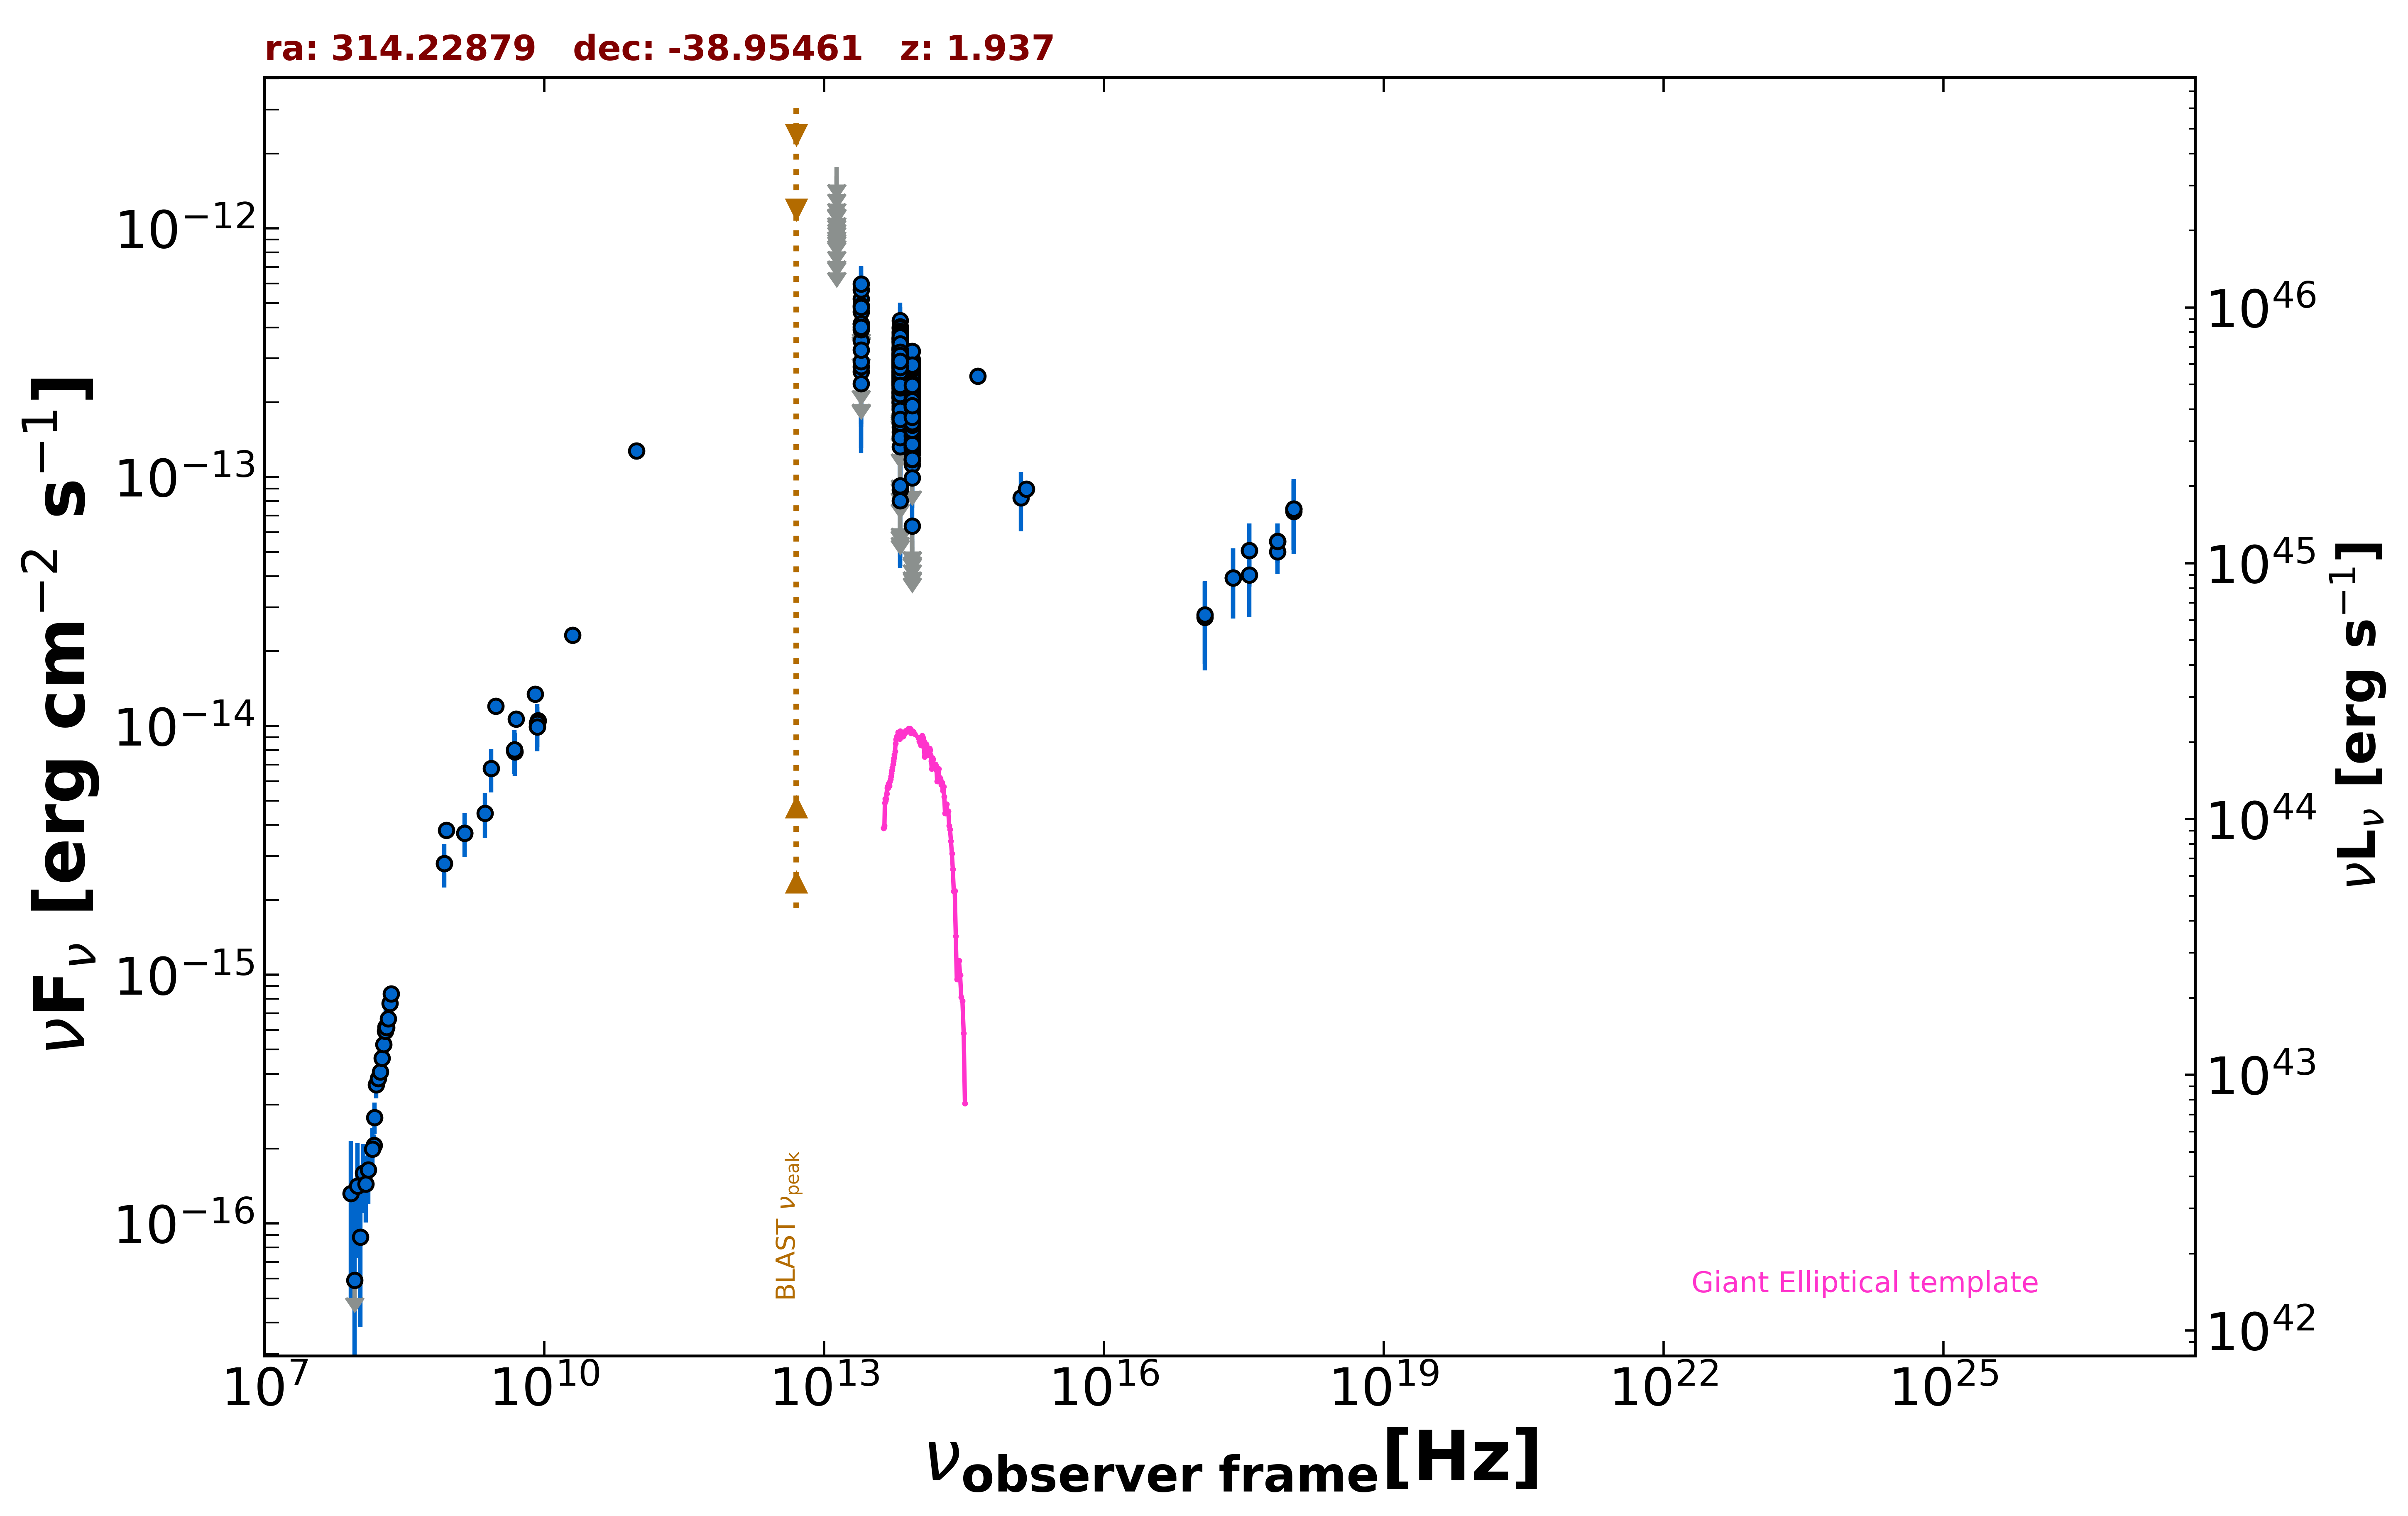

Data behind this chart, as committed beside it:
freq., flux, err_flux, MJD_start, MJD_end, flag, catalog, reference
1.400e+09, 3.710e-15, 1.120e-16, 55000, 55000, , NVSS, Condon et al. 1998  AJ  115  1693
8.870e+08, 3.814e-15, 2.715e-16, 55000, 55000, , RACS, Hale et al. 2021  PASA  38  e058
8.430e+08, 2.798e-15, 8.400e-17, 55000, 55000, , SUMSS, Manch et al. 2003  MNRAS  342  1117
3.000e+09, 1.199e-14, 9.000e-17, 55000, 55000, , VLASSQL, Gordon et al. 2021  ApJS  255  30
2.418e+17, 3.936e-14, 1.235e-14, 55095, 55102, , 1OUSX, Giommi et al. in preparation
3.627e+17, 5.076e-14, 1.448e-14, 55095, 55102, , 1OUSX, Giommi et al. in preparation
7.253e+17, 5.513e-14, 1.000e-14, 55095, 55102, , 1OUSX, Giommi et al. in preparation
1.088e+18, 7.458e-14, 2.372e-14, 55095, 55102, , 1OUSX, Giommi et al. in preparation
7.253e+17, 5.019e-14, 9.390e-15, 55000, 55000, , 2SXPS, Evans et al. 2020  ApJS  247  54
1.209e+17, 2.731e-14, 1.061e-14, 55000, 55000, , 2SXPS, Evans et al. 2020  ApJS  247  54
3.627e+17, 4.038e-14, 1.309e-14, 55000, 55000, , 2SXPS, Evans et al. 2020  ApJS  247  54
1.088e+18, 7.285e-14, 2.384e-14, 55000, 55000, , 2SXPS, Evans et al. 2020  ApJS  247  54
1.500e+08, 2.061e-16, 2.160e-17, 55000, 55000, , TGSS150, Intema et al. 2017  A&A  598  A781
5.000e+09, 1.065e-14, 5.500e-16, 55000, 55000, , AT20G, Murphy et al. 2010  MNRAS  402  2403
8.000e+09, 1.344e-14, 7.200e-16, 55000, 55000, , AT20G, Murphy et al. 2010  MNRAS  402  2403
2.000e+10, 2.320e-14, 1.200e-15, 55000, 55000, , AT20G, Murphy et al. 2010  MNRAS  402  2403
4.800e+09, 8.016e-15, 3.360e-16, 55000, 55000, , ATPMN, McConnell et al. 2012  MNRAS  422  1527
8.600e+09, 1.049e-14, 9.470e-16, 55000, 55000, , ATPMN, McConnell et al. 2012  MNRAS  422  1527
8.400e+09, 9.946e-15, 0.000e+00, 55000, 55000, , CRATES, Healey et al. 2007  ApJS  171  61
4.800e+09, 7.920e-15, 5.760e-16, 55000, 55000, , PMN, Griffith et al. 1993-1996  VizieR  VIII/…
9.744e+10, 1.276e-13, 9.750e-15, 56912, 56912, , ALMA, Bonato et al. 2019  MNRAS  485  1188
8.817e+13, 2.092e-13, 2.350e-15, 55000, 55000, , UNWISE, Schlafly et al. 2019  ApJS  240  30
6.517e+13, 2.696e-13, 3.750e-15, 55000, 55000, , UNWISE, Schlafly et al. 2019  ApJS  240  30
8.817e+13, 2.227e-13, 8.000e-15, 55000, 55000, , WISE, Wright et al. 2010  AJ  140  1868
6.517e+13, 2.977e-13, 1.070e-14, 55000, 55000, , WISE, Wright et al. 2010  AJ  140  1868
2.498e+13, 3.535e-13, 3.845e-14, 55000, 55000, , WISE, Wright et al. 2010  AJ  140  1868
1.363e+13, 3.760e-13, 1.362e-13, 55000, 55000, , WISE, Wright et al. 2010  AJ  140  1868
8.817e+13, 2.251e-13, 2.580e-14, 57318, 57318, , NEOWISE, Mainzer et al. 2014  ApJ  792  30
6.517e+13, 2.975e-13, 5.820e-14, 57318, 57318, , NEOWISE, Mainzer et al. 2014  ApJ  792  30
8.817e+13, 1.986e-13, 2.605e-14, 57317, 57317, , NEOWISE, Mainzer et al. 2014  ApJ  792  30
6.517e+13, 2.849e-13, 5.755e-14, 57317, 57317, , NEOWISE, Mainzer et al. 2014  ApJ  792  30
8.817e+13, 2.140e-13, 3.640e-14, 57318, 57318, , NEOWISE, Mainzer et al. 2014  ApJ  792  30
6.517e+13, 2.181e-13, 5.520e-14, 57318, 57318, , NEOWISE, Mainzer et al. 2014  ApJ  792  30
8.817e+13, 2.382e-13, 3.700e-14, 57318, 57318, , NEOWISE, Mainzer et al. 2014  ApJ  792  30
6.517e+13, 2.797e-13, 4.975e-14, 57318, 57318, , NEOWISE, Mainzer et al. 2014  ApJ  792  30
8.817e+13, 1.691e-13, 2.340e-14, 57315, 57315, , NEOWISE, Mainzer et al. 2014  ApJ  792  30
6.517e+13, 3.061e-13, 3.615e-14, 57315, 57315, , NEOWISE, Mainzer et al. 2014  ApJ  792  30
8.817e+13, 2.648e-13, 2.560e-14, 57317, 57317, , NEOWISE, Mainzer et al. 2014  ApJ  792  30
6.517e+13, 2.378e-13, 5.140e-14, 57317, 57317, , NEOWISE, Mainzer et al. 2014  ApJ  792  30
8.817e+13, 1.398e-13, 3.300e-14, 57315, 57315, , NEOWISE, Mainzer et al. 2014  ApJ  792  30
6.517e+13, 2.967e-13, 4.830e-14, 57315, 57315, , NEOWISE, Mainzer et al. 2014  ApJ  792  30
8.817e+13, 2.216e-13, 3.075e-14, 57315, 57315, , NEOWISE, Mainzer et al. 2014  ApJ  792  30
6.517e+13, 2.290e-13, 4.825e-14, 57315, 57315, , NEOWISE, Mainzer et al. 2014  ApJ  792  30
8.817e+13, 1.861e-13, 2.505e-14, 57318, 57318, , NEOWISE, Mainzer et al. 2014  ApJ  792  30
6.517e+13, 2.189e-13, 5.900e-14, 57318, 57318, , NEOWISE, Mainzer et al. 2014  ApJ  792  30
8.817e+13, 1.708e-13, 3.900e-14, 57315, 57315, , NEOWISE, Mainzer et al. 2014  ApJ  792  30
6.517e+13, 1.587e-13, 4.470e-14, 57315, 57315, , NEOWISE, Mainzer et al. 2014  ApJ  792  30
8.817e+13, 1.890e-13, 2.740e-14, 57315, 57315, , NEOWISE, Mainzer et al. 2014  ApJ  792  30
6.517e+13, 2.091e-13, 3.640e-14, 57315, 57315, , NEOWISE, Mainzer et al. 2014  ApJ  792  30
8.817e+13, 1.895e-13, 2.785e-14, 57317, 57317, , NEOWISE, Mainzer et al. 2014  ApJ  792  30
6.517e+13, 1.993e-13, 7.745e-14, 57317, 57317, , NEOWISE, Mainzer et al. 2014  ApJ  792  30
8.817e+13, 1.849e-13, 2.370e-14, 57317, 57317, , NEOWISE, Mainzer et al. 2014  ApJ  792  30
6.517e+13, 2.823e-13, 4.755e-14, 57317, 57317, , NEOWISE, Mainzer et al. 2014  ApJ  792  30
8.817e+13, 2.847e-13, 3.365e-14, 57318, 57318, , NEOWISE, Mainzer et al. 2014  ApJ  792  30
6.517e+13, 2.346e-13, 5.580e-14, 57318, 57318, , NEOWISE, Mainzer et al. 2014  ApJ  792  30
8.817e+13, 2.088e-13, 2.370e-14, 57315, 57315, , NEOWISE, Mainzer et al. 2014  ApJ  792  30
6.517e+13, 2.977e-13, 4.765e-14, 57315, 57315, , NEOWISE, Mainzer et al. 2014  ApJ  792  30
8.817e+13, 2.709e-13, 2.750e-14, 57138, 57138, , NEOWISE, Mainzer et al. 2014  ApJ  792  30
6.517e+13, 2.912e-13, 3.820e-14, 57138, 57138, , NEOWISE, Mainzer et al. 2014  ApJ  792  30
8.817e+13, 2.519e-13, 2.510e-14, 57139, 57139, , NEOWISE, Mainzer et al. 2014  ApJ  792  30
... 645 more rows
